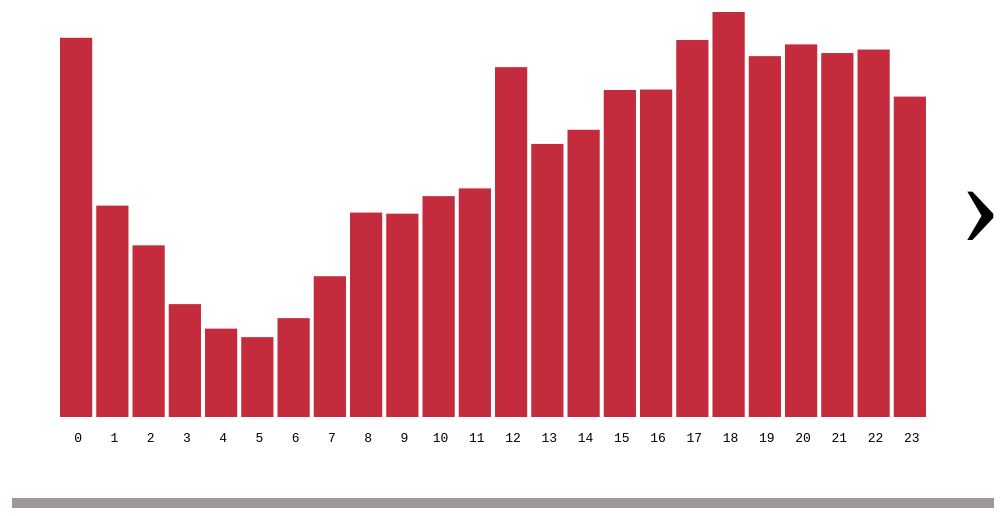
D3 v4 page, settled after 480 driven frames (8 s of simulated time); the page loaded 1 data file(s).

sceneZero()
setDuration(300)
progressBar(0)
// ── FinalProject.js
var colors = ["#c42b3c", "#381f22", "#2f70d8", "#e88020", "#95a7c4", "#c1838a"];

var border = "#e5dadb";

var transitionDuration = 0;



function setDuration(duration) {
  transitionDuration = duration;
}

function Hours(col = 0, ind = [-1]) {
  d3.select("#chart1Header").html("Hour Crime Occurred");

  d3.csv("Hours.csv", function(error, data) {
    if (error) {
      console.log(error);
    }

    var margin = { top: 0, right: 10, bottom: 15, left: 10 },
      parentwidth = parseInt(d3.select("#chart1td").style("width"), 10),
      width = parentwidth - margin.right - margin.left,
      height = 500;

    console.log(width);

    data.forEach(function(d) {
      d.Hour = +d.Hour;
      d.Count = +d.Count;
    });

    var maxCount = d3.max(data, function(d) {
      return d.Count;
    });

    var records = data.length;

    var canvas = d3
      .select("body")
      .select("#Hours")
      .attr("width", parentwidth)
      .attr("height", height);

    data.sort(function(x, y) {
      return d3.ascending(x.Hour, y.Hour);
    });

    var text = canvas.selectAll("text").data(data);

    text
      .enter()
      .append("text")
      .merge(text)
      .attr("fill", "black")
      .attr("x", function(d, i) {
        return margin.left + (i * width) / records + width / (2 * records);
      })
      .attr("width", width / (records + 3))
      .attr("y", height * 0.98)
      .style("text-anchor", "middle")
      .text(function(d) {
        return d.Hour;
      })
      .style("font-family", "monospace")
      .style("font-size", "1em")
      .attr("class", "HoursChart");
    text.exit().exit();

    var rects = canvas.selectAll(".hoursBars").data(data);

    var div = d3.select(".tooltip")
            .style("opacity", 0);

    rects
      .enter()
      .append("rect")
      .merge(rects)
      .on("mouseover", function(d) {		
        div.transition("TooltipIn")		
            .duration(200)		
            .style("opacity", .9);		
        div.html("Hour: " +  d.Hour + "<br/>" + "Crimes: " + d.Count)	
            .style("left", (d3.event.pageX + 10) + "px")		
            .style("top", (d3.event.pageY - 50) + "px");
            if (currentScene === lastScene) {
              if (d.Hour != currentHour) {
                d3.select(this).attr("fill", colors[1]);
              }
            }	
        })
      .on("mouseout", function(d) {
          
          div.style("opacity", 0);
          if (currentScene === lastScene) {
            if ("None" === currentHour) {
              d3.select(this)
                .attr("fill", colors[0])
                .transition("mouseOutHourTransition");
            }
            if ((currentHour != d.Hour) & ("None" != currentHour)) {
              d3.select(this)
                .attr("fill", colors[5])
                .transition("mouseOutHourTransition");
            }
          }}  )
      .on("click", hourClick)
      .transition("HoursTransition")
      .duration(transitionDuration)
      .attr("width", width / (records + 3))
      .attr("height", function(d) {
        return (d.Count / maxCount) * (height - 95);
      })
      .attr("x", function(d, i) {
        return margin.left + (i * width) / records;
      })
      .attr("y", function(d) {
        return height - 35 - (d.Count / maxCount) * (height - 95);
      })
      .attr("fill", function(d, i) {
        if (ind.includes(i)) {
          return colors[0];
        } else {
          return colors[col];
        }
      })
      .attr("class", "hoursBars");
    rects.exit().remove();
  });
}

function mouseOverHour(d, i) {
  if (currentScene === lastScene) {
    if (d.Hour != currentHour) {
      d3.select(this).attr("fill", colors[1]);
    }
  }
}
function mouseOutHour(d, i) {
  if (currentScene === lastScene) {
    if ("None" === currentHour) {
      d3.select(this)
        .attr("fill", colors[0])
        .transition("mouseOutHourTransition");
    }
    if ((currentHour != d.Hour) & ("None" != currentHour)) {
      d3.select(this)
        .attr("fill", colors[5])
        .transition("mouseOutHourTransition");
    }
  }
}

function mouseOverCategory(d, i) {
  if (currentScene === lastScene) {
    if (d.Category != currentCategory) {
      d3.select(this).attr("fill", colors[3]);
    }
  }
}

function mouseOutCategory(d, i) {
  if (currentScene === lastScene) {
      console.log("is last scene");
    if ("None" === currentCategory) {
        console.log("None Selected")
      d3.select(this)
        .attr("fill", colors[2])
        .transition("mouseOutCategoryTransition");
    }
    if ((currentCategory != d.Category) & ("None" != currentCategory)) {
        console.log("something Selected")
      d3.select(this)
        .attr("fill", colors[4])
        .transition("mouseOutCategoryTransition");
    }

  }
}

function categoryClick(d, i) {
  if (currentScene === lastScene) {
    if (d.Category === currentCategory) {
      Categories();
      Hours();
      currentCategory = "None";
      currentHour = "None";
    } else {
      Categories(4, [i]);
      HoursForCategory(d.Category);
      currentCategory = d.Category;
      currentHour = "None";
    }
  }
}

function hourClick(d, i) {
  if (currentScene === lastScene) {
    if (d.Hour === currentHour) {
      Categories();
      Hours();
      currentHour = "None";
      currentCategory = "None";
    } else {
      Hours(5, [i]);
      CategoryForHours(d.Hour);
      currentHour = d.Hour;
      currentCategory = "None";
    }
  }
}

var currentCategory = "None",
  currentHour = "None";

function Categories(col = 2, ind = [-1]) {
  d3.select("#chart2Header")
    .attr("Height", 30)
    .html("Category of Crime");

  d3.csv("Categories.csv", function(error, data) {
    if (error) {
      console.log(error);
    }

    var margin = { top: 20, right: 10, bottom: 30, left: 10 },
      width = parseInt(d3.select("#Category").style("width"), 10),
      width = width - margin.right - margin.left,
      height = 650;

    data.forEach(function(d) {
      d.Category = d.Category;
      d.Count = +d.Count;
    });

    var maxCount = d3.max(data, function(d) {
      return d.Count;
    });

    var canvas = d3
      .select("body")
      .select("#Category")
      .attr("width", width)
      .attr("height", height);

    data.sort(function(x, y) {
      return d3.descending(x.Count, y.Count);
    });

    var text = canvas.selectAll("text").data(data);

    text
      .enter()
      .append("text")
      .merge(text)
      .attr("fill", "black")
      .attr("y", function(d, i) {
        return i * 30 + 15;
      })
      .attr("x", 0)
      .attr("class", "Categories")
      .on("click", categoryClick)
      .text(function(d) {
        return d.Category;
      });
    text.exit().remove();

    var rects = canvas.selectAll("rect").data(data);

    var div = d3.select(".tooltip")
            .style("opacity", 0);

    rects
      .enter()
      .append("rect")
      .merge(rects)
      .on("mouseover", function(d) {		
        div.transition("TooltipIn")		
            .duration(200)		
            .style("opacity", .9);		
        div.html("Category: " +  d.Category + "<br/>" + "Crimes: " + d.Count)	
            .style("left", (d3.event.pageX + 10) + "px")		
            .style("top", (d3.event.pageY - 50) + "px");
            if (currentScene === lastScene) {
              if (d.Category != currentCategory) {
                d3.select(this).attr("fill", colors[3]);
              }
            }	
        })
      .on("mouseout", function(d) {
          div.style("opacity", 0);
          if (currentScene === lastScene) {
            if ("None" === currentCategory) {
              d3.select(this)
                .attr("fill", colors[2])
                .transition("mouseOutHourTransition");
            }
            if ((currentCategory != d.Category) & ("None" != currentCategory)) {
              d3.select(this)
                .attr("fill", colors[4])
                .transition("mouseOutHourTransition");
            }
          }}  )
      .on("click", categoryClick)
      .attr("height", 25)
      .transition("CategoriesTransition")
      .duration(transitionDuration)
      .attr("width", function(d) {
        return (d.Count / maxCount) * (width - 130);
      })
      .attr("y", function(d, i) {
        return i * 30;
      })
      .attr("class", "Categories")
      .attr("x", 130)
      .attr("fill", function(d, i) {
        if (ind.includes(i)) {
          return colors[2];
        } else {
          return colors[col];
        }
      });
    rects.exit().remove();
  });
}

function HoursForCategory(categoryFilter, col = 0) {
  d3.select("#chart1Header").html("Hour Crime Occurred");
  d3.csv("Hours by Crime.csv", function(error, data) {
    if (error) {
      console.log(error);
    }


    var margin = { top: 20, right: 10, bottom: 30, left: 10 },
    parentwidth = parseInt(d3.select("#Hours").style("width"), 10),
      width = parentwidth - margin.right - margin.left,
      height = 500;

    data.forEach(function(d) {
      d.Hour = +d.Hour;
      d.Count = +d.Count;
      d.Category = d.Category;
    });

    data = data.filter((value, index, array) => {
      return value.Category === categoryFilter;
    });

    var maxCount = d3.max(data, function(d) {
      return d.Count;
    });

    var records = data.length;

    var canvas = d3
      .select("body")
      .select("#Hours")
      .attr("width", parentwidth)
      .attr("height", height);

    data.sort(function(x, y) {
      return d3.ascending(x.Hour, y.Hour);
    });

    var text = canvas.selectAll("text").data(data);

    text
      .enter()
      .append("text")
      .merge(text)
      .attr("fill", "black")
      .attr("x", function(d, i) {
        return margin.left + (i * width) / records + width / (2 * records);
      })
      .attr("width", width / (records + 3))
      .attr("y", height * 0.98)
      .style("text-anchor", "middle")
      .text(function(d) {
        return d.Hour;
      })
      .style("font-family", "monospace")
      .style("font-size", "1em")
      .attr("class", "HoursChart");
    text.exit().exit();

    var rects = canvas.selectAll("rect").data(data);

    var rects = canvas.selectAll(".hoursBars").data(data);

    var div = d3.select(".tooltip")
            .style("opacity", 0);

    rects
      .enter()
      .append("rect")
      .merge(rects)
      .on("mouseover", function(d) {		
        div.transition("TooltipIn")		
            .duration(200)		
            .style("opacity", .9);		
        div.html("Hour: " +  d.Hour + "<br/>" + "Crimes: " + d.Count)	
            .style("left", (d3.event.pageX + 10) + "px")		
            .style("top", (d3.event.pageY - 50) + "px");
            if (currentScene === lastScene) {
              if (d.Hour != currentHour) {
                d3.select(this).attr("fill", colors[1]);
              }
            }	
        })
      .on("mouseout", function(d) {
          
          div.style("opacity", 0);
          if (currentScene === lastScene) {
            if ("None" === currentHour) {
              d3.select(this)
                .attr("fill", colors[0])
                .transition("mouseOutHourTransition");
            }
            if ((currentHour != d.Hour) & ("None" != currentHour)) {
              d3.select(this)
                .attr("fill", colors[5])
                .transition("mouseOutHourTransition");
            }
          }}  )
      .on("click", hourClick)
      .transition("HoursTransition")
      .duration(transitionDuration)
      .attr("width", width / (records + 3))
      .attr("height", function(d) {
        return (d.Count / maxCount) * (height - 95);
      })
      .attr("x", function(d, i) {
        return margin.left + (i * width) / records;
      })
      .attr("y", function(d) {
        return height - 35 - (d.Count / maxCount) * (height - 95);
      })
      .attr("fill", function(d, i) {
        
          return colors[col];
        
      })
      .attr("class", "hoursBars");
    rects.exit().remove();
  });
}

function CategoryForHours(hourFilter, col = 2) {
  d3.csv("Hours by Crime.csv", function(error, data) {
    if (error) {
      console.log(error);
    }

    var margin = { top: 20, right: 10, bottom: 30, left: 10 },
      width = parseInt(d3.select("#Category").style("width"), 10),
      width = width - margin.right - margin.left,
      height = 650;

    data.forEach(function(d) {
      d.Hour = +d.Hour;
      d.Count = +d.Count;
      d.Category = d.Category;
    });

    data = data.filter((value, index, array) => {
      return value.Hour === hourFilter;
    });

    var maxCount = d3.max(data, function(d) {
      return d.Count;
    });

    var canvas = d3
      .select("body")
      .select("#Category")
      .attr("width", width)
      .attr("height", height);

    data.sort(function(x, y) {
      return d3.descending(x.Count, y.Count);
    });

    var text = canvas.selectAll("text").data(data);

    text
      .enter()
      .append("text")
      .merge(text)
      .attr("fill", "black")
      .attr("y", function(d, i) {
        return i * 30 + 15;
      })
      .on("click", categoryClick)
      .attr("x", 0)
      .text(function(d) {
        return d.Category;
      });
    text.exit().exit();

    var rects = canvas.selectAll("rect").data(data);

    var div = d3.select(".tooltip")
            .style("opacity", 0);

    rects
      .enter()
      .append("rect")
      .merge(rects)
      .on("mouseover", function(d) {		
        div.transition("TooltipIn")		
            .duration(200)		
            .style("opacity", .9);		
        div.html("Category: " +  d.Category + "<br/>" + "Crimes: " + d.Count)	
            .style("left", (d3.event.pageX + 10) + "px")		
            .style("top", (d3.event.pageY - 50) + "px");
            if (currentScene === lastScene) {
              if (d.Category != currentCategory) {
                d3.select(this).attr("fill", colors[3]);
              }
            }	
        })
      .on("mouseout", function(d) {
          div.style("opacity", 0);
          if (currentScene === lastScene) {
            if ("None" === currentCategory) {
              d3.select(this)
                .attr("fill", colors[2])
                .transition("mouseOutHourTransition");
            }
            if ((currentCategory != d.Category) & ("None" != currentCategory)) {
              d3.select(this)
                .attr("fill", colors[4])
                .transition("mouseOutHourTransition");
            }
          }}  )
      .on("click", categoryClick)
      .transition("HoursForCategoryTransition")
      .duration(transitionDuration)
      .attr("height", 25)
      .attr("width", function(d) {
        return (d.Count / maxCount) * (width - 130);
      })
      .attr("y", function(d, i) {
        return i * 30;
      })
      .attr("x", 130)
      .attr("fill", colors[col]);
    rects.exit().remove();
    var text = canvas.selectAll("text").data(data);
  });
}

var currentProgress = 0.0;

var currentScene = -1;

var lastScene = 5;

function advanceScene() {
  
  scenePicker(currentScene + 1);
  progressBar();
}

function reverseScene() {
  scenePicker(currentScene - 1);
  progressBar();
}

function progressBar(percent = currentScene / lastScene) {
  var canvas = d3.select("body").select("#slider");





  var margin = { top: 10, right: 10, bottom: 10, left: 10 },
    width = parseInt(d3.select("#slider").style("width"), 10),
    width = width - margin.right - margin.left,
    height = parseInt(d3.select("#slider").style("height"), 10),
    height = height - margin.top - margin.bottom;

  var data = [width * percent, width * (1 - percent)],
    // colors = ["#54e814", "#7f8c7a"];
    colors = ["#2d1f1f", "#a09898"];

  var rects = canvas.selectAll("rect").data(data);
  rects
    .enter()
    .append("rect")
    .merge(rects)
    .transition("progressBar")
    .duration(1000)
    .attr("x", function(d, i) {
      return width * percent * i + margin.left;
    })
    .attr("width", function(d) {
      return d;
    })
    .attr("fill", function(d, i) {
      return colors[i];
    })
    .attr("height", height)
    .attr("y", height + margin.top);
  rects
    .exit()
    .transition()
    .remove();
}

function scenePicker(scene = 0) {
  console.log(currentScene);
  if (scene <= 0) {
    sceneZero();
  }
  if (scene === 1) {
    sceneOne();
  }
  if (scene === 2) {
    sceneTwo();
  }
  if (scene === 3) {
    sceneThree();
  }
  if (scene === 4) {
    sceneFour();
  }
  if (scene === 5) {
    sceneFive();
  }
}

function sceneZero() {
  currentScene = 0;
  d3.select("#leftSideBar").html("")
    .attr("class", "sideBarNoHover")

  d3.selectAll(".halfWidthtd").attr("width", "0");
  d3.selectAll(".tdHorizontalSpacer").attr("width", "0");
  d3.selectAll(".chart1tdClass").attr("width", "90%");

  d3.select("#chart1Header").attr("colspan", 3);

  d3.select("#chart2Header").html("");

  removeCategories();

  d3.selectAll(".scene1").remove();

  Hours();
}

function sceneOne() {
  currentScene = 1;
  d3.select("#leftSideBar").html("‹")
    .attr("class", "sideBar")

  removeCategories();

  d3.selectAll(".scene0")
  .remove();
  d3.selectAll(".scene2")
  .remove();

  var width = parseInt(d3.select(".charttr").style("width"), 10);

  d3.selectAll(".halfWidthtd").attr("width", 0);
  d3.selectAll(".tdHorizontalSpacer").attr("width", 0);
  d3.selectAll(".chart1tdClass").attr("width", width * 0.9);
  d3.selectAll("#Hours").attr("width", width * 0.9);

  d3.select("#chart2Header").html("");

  Hours(5, [0, 12]);

  (width = parseInt(d3.select("#Hours").style("width"), 10)),
    (height = parseInt(d3.select("#Hours").style("height"), 10));

  data = ["The highlighted hours (0 and 12) are"
        , "likely higher than those around them"
        , "due to unknown times being set to"
        , "midnight or noon."]

  d3.select("body").select("#Hours").selectAll(".scene1").data(data)
    .enter()
    .append("text")
    .attr("fill", "black")
    .attr("x", width * 0.1)
    .attr("y", function(d, i) { return height * 0.25 + i * 20 ;} )
    .style("font-size", "1em")
    .attr("width", 200)
    .attr("class", "scene1")
    .attr("height", 20)
    .text(function(d) {return d});
}

function sceneTwo() {
  currentScene = 2;

  function cleanup(_callback) {
    d3.selectAll(".scene1").remove();
    d3.selectAll(".scene3").remove();

    var width = parseInt(d3.select(".charttr").style("width"), 10);

    d3.selectAll("#Hours").attr("width", width * 0.43);
    d3.selectAll(".halfWidthtd").attr("width", width * 0.43);
    d3.selectAll(".tdHorizontalSpacer").attr("width", width * 0.04);
    d3.selectAll(".chart1tdClass").attr("width", width * 0.43);

    d3.select(".scrollableDiv").style("overflow-y", "scroll");

    _callback();
  }

  function finish() {
    cleanup(function() {
      Hours();
      Categories();
    });
  }

  finish();
}

function removeHours() {
  d3.selectAll(".HoursChart").remove();
  d3.selectAll(".hoursBars").remove();
}

function removeCategories() {
    d3.select("#Category").attr("width", 0);
  d3.select(".scrollableDiv").style("overflow-y", "hidden");
  d3.selectAll(".Categories").remove();
}

function sceneThree() {
    currentScene = 3
    d3.selectAll(".scene4").remove();
  Categories(4, [8]);
  HoursForCategory("DUI", 0);

  (width = parseInt(d3.select("#Hours").style("width"), 10)),
    (height = parseInt(d3.select("#Hours").style("height"), 10));

  data = ["Some crimes like DUIs occur", "much more frequently at night"]

  d3.select("body").select("#Hours").selectAll(".scene3").data(data)
    .enter()
    .append("text")
    .attr("fill", "black")
    .attr("x", width * 0.3)
    .attr("y", function(d, i) { return height * 0.60 + i * 20 ;} )
    .style("font-size", "1em")
    .attr("width", 200)
    .attr("class", "scene3")
    .attr("height", 20)
    .text(function(d) {return d});

}

function sceneFour() {
    currentScene = 4
    d3.select("#rightSideBar").html("›")
    .attr("class", "sideBar")
    d3.selectAll(".scene3").remove();
    Categories(4, [1]);
    HoursForCategory("Theft", 0);

    data = ["Others, like Theft peak", "in the afternoon."]

  d3.select("body").select("#Hours").selectAll(".scene4").data(data)
    .enter()
    .append("text")
    .attr("fill", "black")
    .attr("x", width * 0.075)
    .attr("y", function(d, i) { return height * 0.2 + i * 20 ;} )
    .style("font-size", "1em")
    .attr("width", 200)
    .attr("class", "scene4")
    .attr("height", 20)
    .text(function(d) {return d});
}

function sceneFive() {
    currentScene = 5

    d3.select("#rightSideBar").html("")
    .attr("class", "sideBarNoHover")
    d3.selectAll(".scene4").remove();
    Hours();
    Categories();
    d3.selectAll("rect")
        .style("cursor", "pointer");
    d3.selectAll("text")
        .style("cursor", "pointer");

    
}


### data: Hours.csv
?Count, Hour
27524, 0
26669, 22
25393, 12
26415, 21
5796, 5
14838, 8
8193, 3
26191, 19
23767, 16
10217, 7
16030, 10
20846, 14
16591, 11
7175, 6
23733, 15
29395, 18
27361, 17
12459, 2
27044, 20
14758, 9
6414, 4
19818, 13
15343, 1
23254, 23